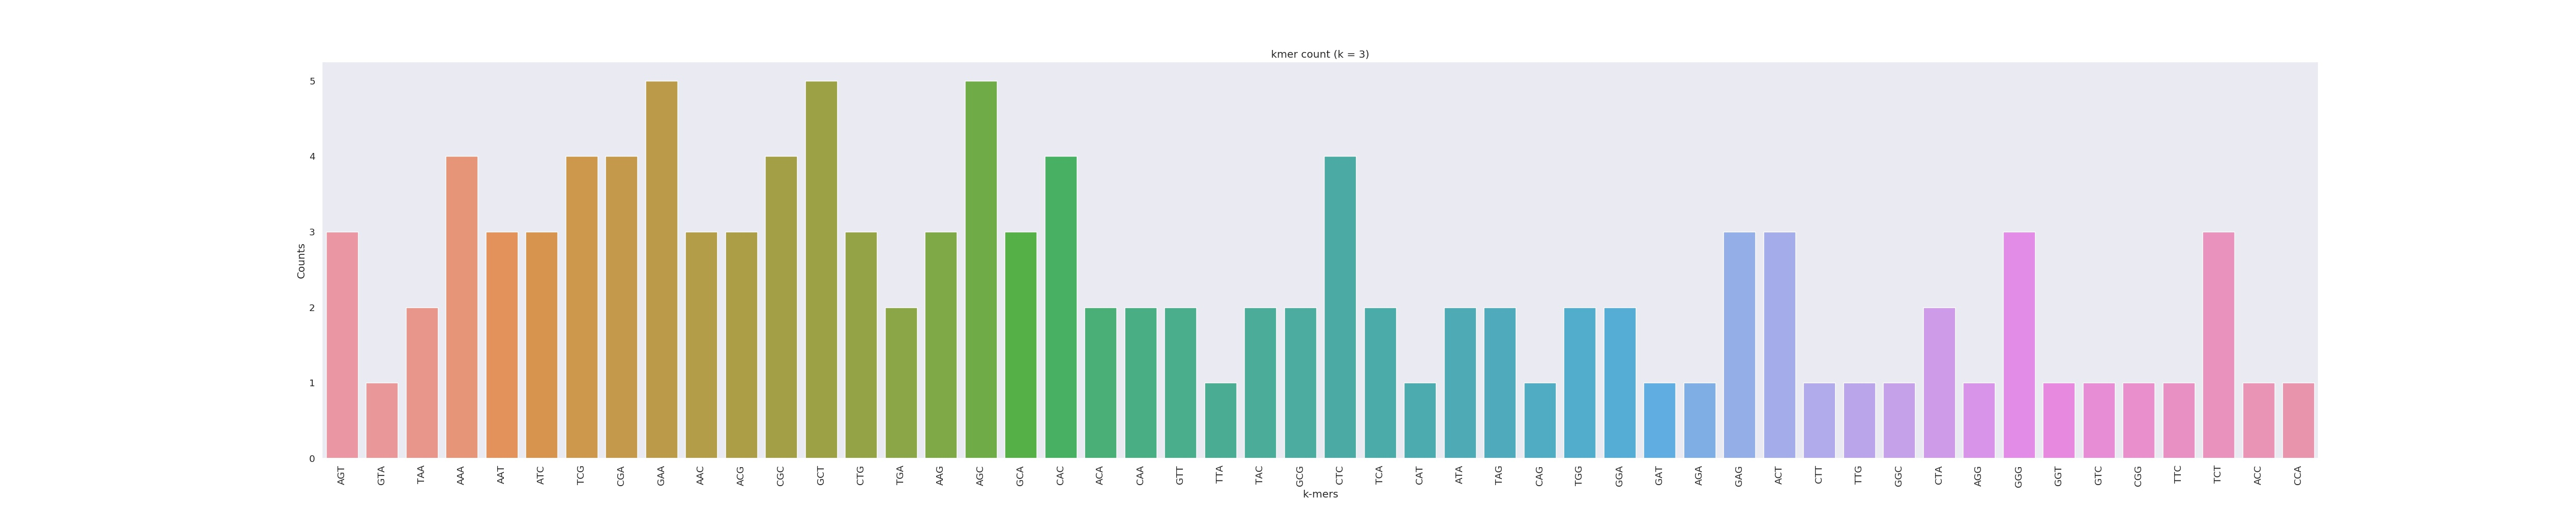

The data file committed next to this chart (first rows):
AGT	3
GTA	1
TAA	2
AAA	4
AAT	3
ATC	3
TCG	4
CGA	4
GAA	5
AAC	3
ACG	3
CGC	4
GCT	5
CTG	3
TGA	2
AAG	3
AGC	5
GCA	3
CAC	4
ACA	2
CAA	2
GTT	2
TTA	1
TAC	2
GCG	2
CTC	4
TCA	2
CAT	1
ATA	2
TAG	2
CAG	1
TGG	2
GGA	2
GAT	1
AGA	1
GAG	3
ACT	3
CTT	1
TTG	1
GGC	1
CTA	2
AGG	1
GGG	3
GGT	1
GTC	1
CGG	1
TTC	1
TCT	3
ACC	1
CCA	1
